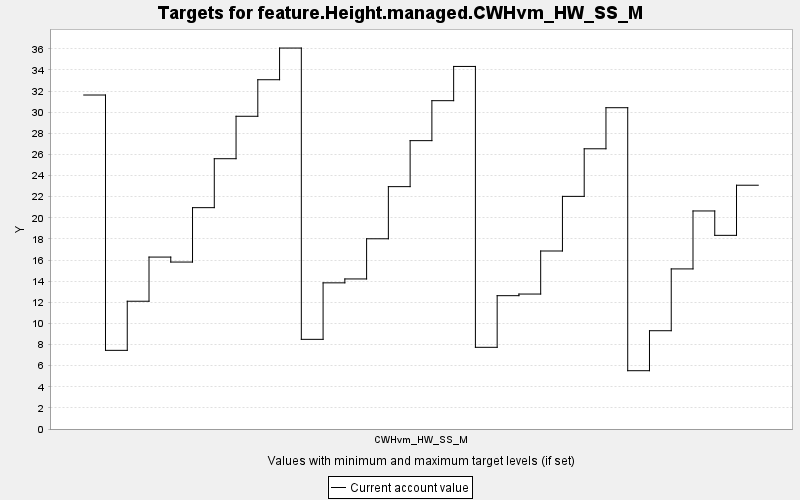

Values plotted in this chart, from the file beside it:
TARGET, PERIOD, YEAR, PERIODWIDTH, MINIMUM, MAXIMUM, MINWEIGHT, MAXWEIGHT, CURRENT, SUMMARY
feature.Height.managed.CWHvm_HW_SS_M, 0, 0, 10.0, 0.0, 10000, 1.0, 1.0, 31.63, 0.0
feature.Height.managed.CWHvm_HW_SS_M, 1, 10, 10.0, 0.0, 10000, 1.0, 1.0, 7.449, 0.0
feature.Height.managed.CWHvm_HW_SS_M, 2, 20, 10.0, 0.0, 10000, 1.0, 1.0, 12.1, 0.0
feature.Height.managed.CWHvm_HW_SS_M, 3, 30, 10.0, 0.0, 10000, 1.0, 1.0, 16.28, 0.0
feature.Height.managed.CWHvm_HW_SS_M, 4, 40, 10.0, 0.0, 10000, 1.0, 1.0, 15.81, 0.0
feature.Height.managed.CWHvm_HW_SS_M, 5, 50, 10.0, 0.0, 10000, 1.0, 1.0, 20.96, 0.0
feature.Height.managed.CWHvm_HW_SS_M, 6, 60, 10.0, 0.0, 10000, 1.0, 1.0, 25.6, 0.0
feature.Height.managed.CWHvm_HW_SS_M, 7, 70, 10.0, 0.0, 10000, 1.0, 1.0, 29.62, 0.0
feature.Height.managed.CWHvm_HW_SS_M, 8, 80, 10.0, 0.0, 10000, 1.0, 1.0, 33.08, 0.0
feature.Height.managed.CWHvm_HW_SS_M, 9, 90, 10.0, 0.0, 10000, 1.0, 1.0, 36.08, 0.0
feature.Height.managed.CWHvm_HW_SS_M, 10, 100, 10.0, 0.0, 10000, 1.0, 1.0, 8.491, 0.0
feature.Height.managed.CWHvm_HW_SS_M, 11, 110, 10.0, 0.0, 10000, 1.0, 1.0, 13.84, 0.0
feature.Height.managed.CWHvm_HW_SS_M, 12, 120, 10.0, 0.0, 10000, 1.0, 1.0, 14.21, 0.0
feature.Height.managed.CWHvm_HW_SS_M, 13, 130, 10.0, 0.0, 10000, 1.0, 1.0, 18.01, 0.0
feature.Height.managed.CWHvm_HW_SS_M, 14, 140, 10.0, 0.0, 10000, 1.0, 1.0, 22.95, 0.0
feature.Height.managed.CWHvm_HW_SS_M, 15, 150, 10.0, 0.0, 10000, 1.0, 1.0, 27.31, 0.0
feature.Height.managed.CWHvm_HW_SS_M, 16, 160, 10.0, 0.0, 10000, 1.0, 1.0, 31.09, 0.0
feature.Height.managed.CWHvm_HW_SS_M, 17, 170, 10.0, 0.0, 10000, 1.0, 1.0, 34.34, 0.0
feature.Height.managed.CWHvm_HW_SS_M, 18, 180, 10.0, 0.0, 10000, 1.0, 1.0, 7.736, 0.0
feature.Height.managed.CWHvm_HW_SS_M, 19, 190, 10.0, 0.0, 10000, 1.0, 1.0, 12.63, 0.0
feature.Height.managed.CWHvm_HW_SS_M, 20, 200, 10.0, 0.0, 10000, 1.0, 1.0, 12.78, 0.0
feature.Height.managed.CWHvm_HW_SS_M, 21, 210, 10.0, 0.0, 10000, 1.0, 1.0, 16.86, 0.0
feature.Height.managed.CWHvm_HW_SS_M, 22, 220, 10.0, 0.0, 10000, 1.0, 1.0, 22.03, 0.0
feature.Height.managed.CWHvm_HW_SS_M, 23, 230, 10.0, 0.0, 10000, 1.0, 1.0, 26.54, 0.0
feature.Height.managed.CWHvm_HW_SS_M, 24, 240, 10.0, 0.0, 10000, 1.0, 1.0, 30.43, 0.0
feature.Height.managed.CWHvm_HW_SS_M, 25, 250, 10.0, 0.0, 10000, 1.0, 1.0, 5.521, 0.0
feature.Height.managed.CWHvm_HW_SS_M, 26, 260, 10.0, 0.0, 10000, 1.0, 1.0, 9.308, 0.0
feature.Height.managed.CWHvm_HW_SS_M, 27, 270, 10.0, 0.0, 10000, 1.0, 1.0, 15.16, 0.0
feature.Height.managed.CWHvm_HW_SS_M, 28, 280, 10.0, 0.0, 10000, 1.0, 1.0, 20.65, 0.0
feature.Height.managed.CWHvm_HW_SS_M, 29, 290, 10.0, 0.0, 10000, 1.0, 1.0, 18.34, 0.0
feature.Height.managed.CWHvm_HW_SS_M, 30, 300, 10.0, 0.0, 10000, 1.0, 1.0, 23.09, 0.0
